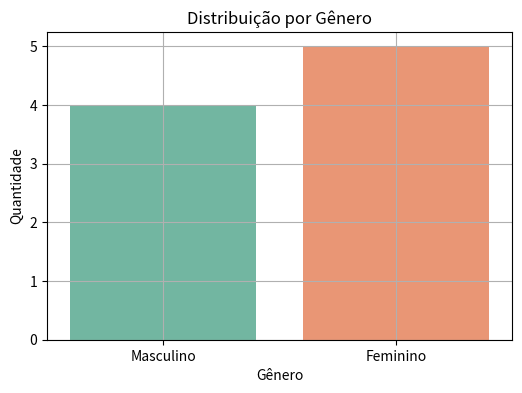

Write Python code to recreate this figure.
import seaborn as sns
import matplotlib.pyplot as plt
import pandas as pd

# Exemplo de dados
df = pd.DataFrame({
    'genero': ['Masculino', 'Feminino', 'Feminino', 'Masculino', 'Feminino', 'Masculino', 'Feminino', 'Feminino', 'Masculino']
})

plt.figure(figsize=(6, 4))
sns.countplot(x='genero', data=df, palette='Set2')
plt.title('Distribuição por Gênero')
plt.xlabel('Gênero')
plt.ylabel('Quantidade')
plt.grid(True)

# 👉 Salvar o gráfico antes de mostrar
plt.savefig('grafico_distribuicao_genero.png', dpi=300, bbox_inches='tight')
plt.show()
